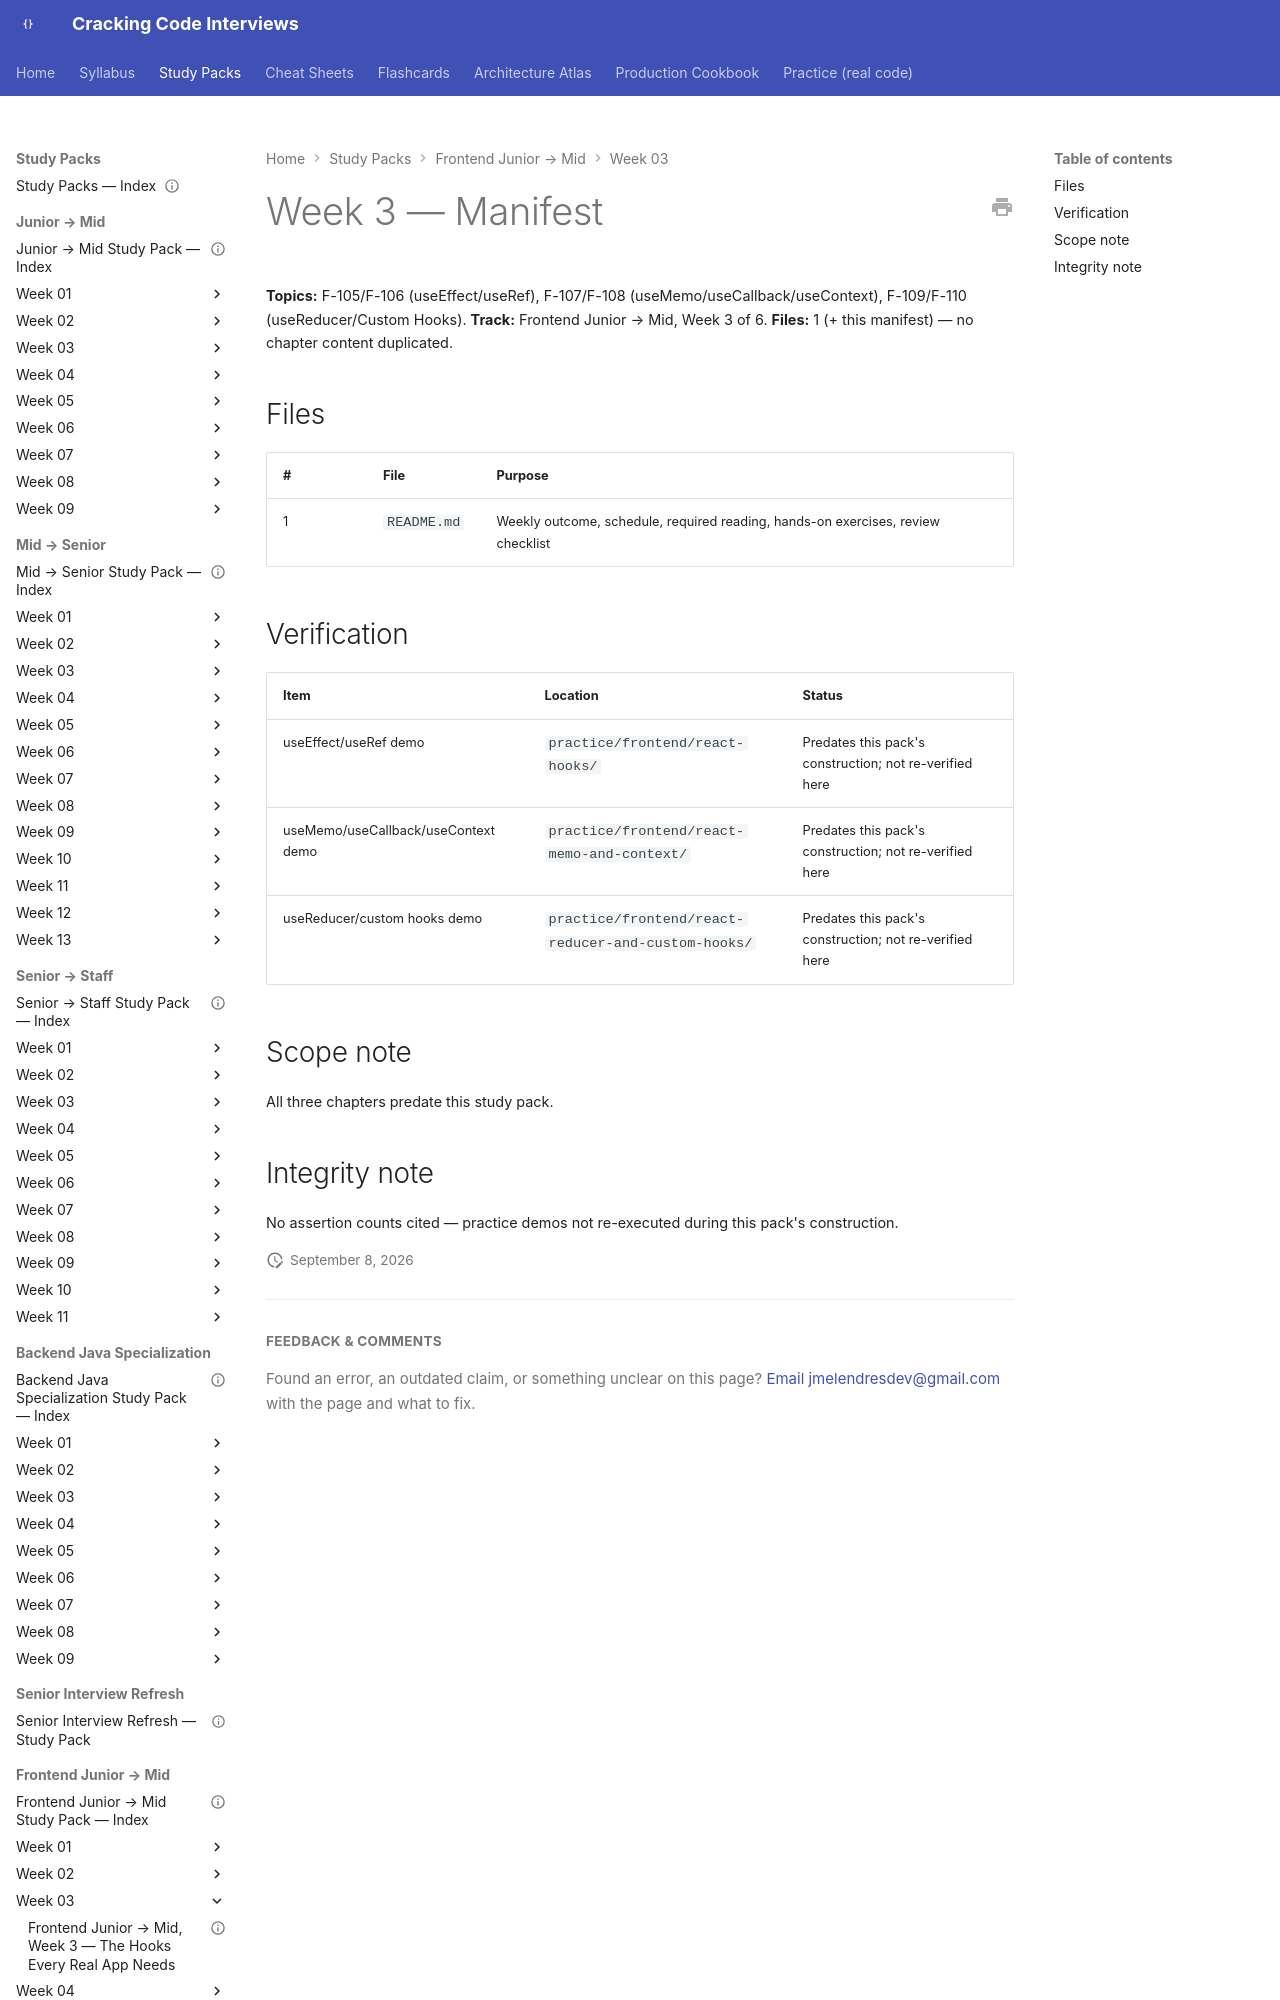

repository: JuanMelendres/cracking-code-interviews · page: study-packs/frontend-junior-to-mid/week-03/MANIFEST/index.html · generator: mkdocs

---
title: "Frontend Junior → Mid, Week 3 — Manifest"
week: 3
track: frontend-junior-to-mid
last_reviewed: 2026-09-08
---

# Week 3 — Manifest

**Topics:** F-105/F-106 (useEffect/useRef), F-107/F-108 (useMemo/useCallback/useContext), F-109/F-110 (useReducer/Custom Hooks). **Track:** Frontend Junior → Mid, Week 3 of 6.
**Files:** 1 (+ this manifest) — no chapter content duplicated.
